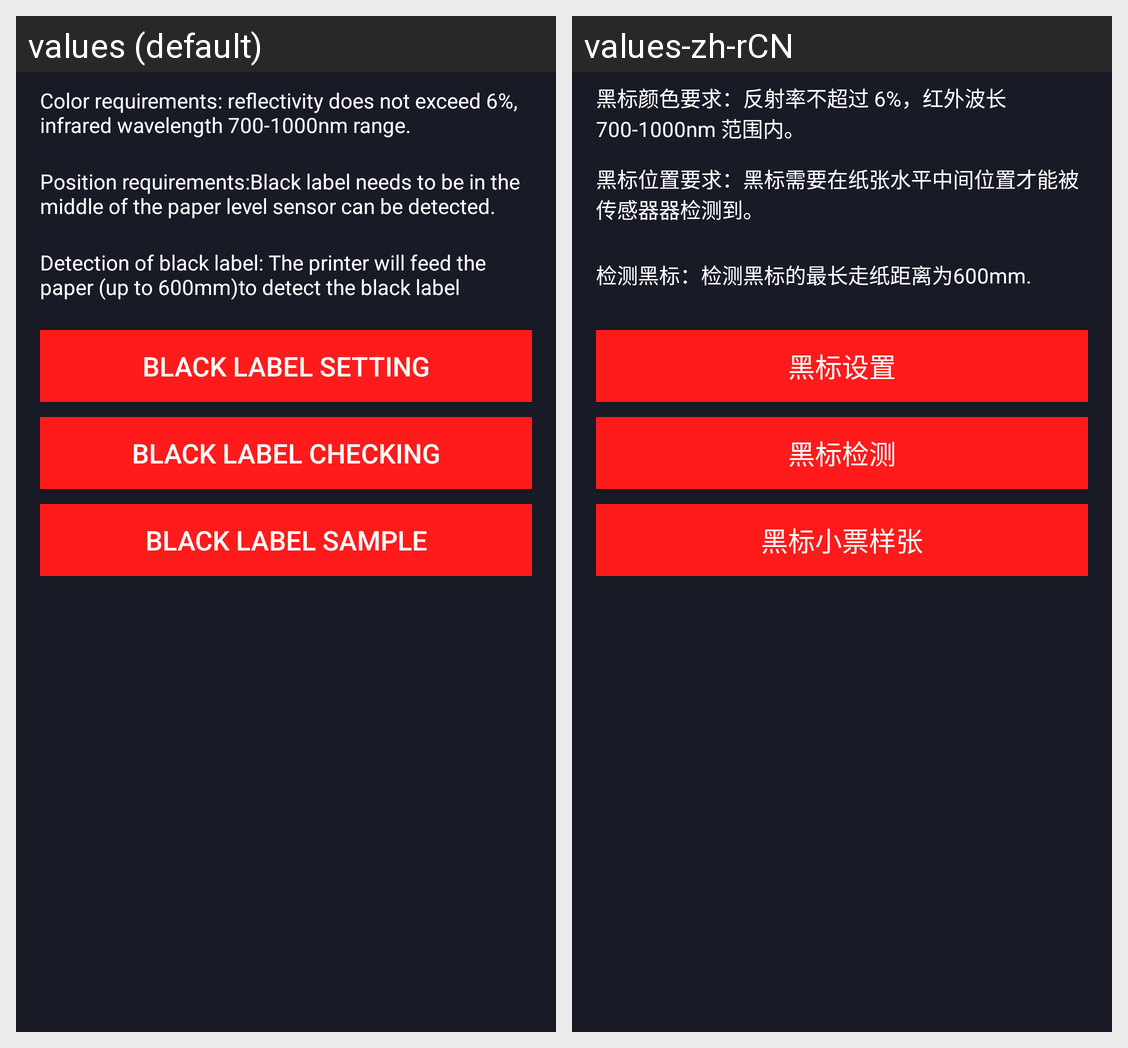

Locale-by-locale string values for the Android screen shown in this grid:
Android screen res/layout/activity_blacklabel.xml rendered under 2 locales, left to right: values (default), values-zh-rCN. Device: Nexus 5 (rendered at 1080×1920; each locale shown at half size, 540×960, under a caption strip naming it); theme AppTheme.
Strings drawn on this screen, with the default value and each locale's value (text and hints the layout hard-codes, and strings that could not be matched under every locale, appear in the picture but are not listed):

bl_info1
  values: Color requirements: reflectivity does not exceed 6%, infrared wavelength 700-1000nm range.
  values-zh-rCN: 黑标颜色要求：反射率不超过 6%，红外波长 700-1000nm 范围内。

bl_info2
  values: Position requirements:Black label needs to be in the middle of the paper level sensor can be detected.
  values-zh-rCN: 黑标位置要求：黑标需要在纸张水平中间位置才能被传感器器检测到。

bl_info3
  values: Detection of black label: The printer will feed the paper (up to 600mm)to detect the black label
  values-zh-rCN: 检测黑标：检测黑标的最长走纸距离为600mm.

bl_set
  values: Black label setting
  values-zh-rCN: 黑标设置

bl_check
  values: Black label checking
  values-zh-rCN: 黑标检测

bl_sample
  values: Black label sample
  values-zh-rCN: 黑标小票样张
